Image classification data set "dataset" (eddie772tw/R6Assist on GitHub). Class labels (76): Ace, Alibi, Amaru, Aruni, Ash, Azami, Bandit, Blackbeard, Blitz, Brava, Buck, capitão, Castle, Caveira, Clash, Deimos, Denari, Doc, Dokkaebi, Echo, Ela, Fenrir, Finka, Flores, Frost, Fuze, Glaz, Goyo, Gridlock, Grim, Hibana, Iana, Jackal, jäger, Kaid, Kali, Kapkan, Lesion, Lion, Maestro, Maverick, Melusi, Mira, Montagne, Mozzie, Mute, Nomad, Oryx, Osa, Pulse, Ram, Rauora, Recruit attacker, Recruit defender, Rook, Sens, Sentry, skopós, Sledge, Smoke, Solis, Striker, Tachanka, Thatcher, Thermite, Thorn, Thunderbird, Tubarao, Twitch, Valkyrie, Vigil, Wamai, Warden, Ying, Zero, Zofia.

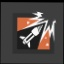
Label: Ash

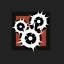
Label: Ying

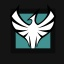
Label: Zofia

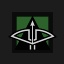
Label: capitão

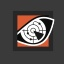
Label: Pulse

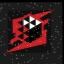
Label: Denari
